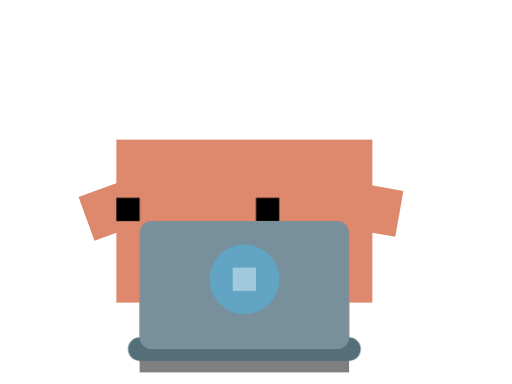
t = 0.00 s
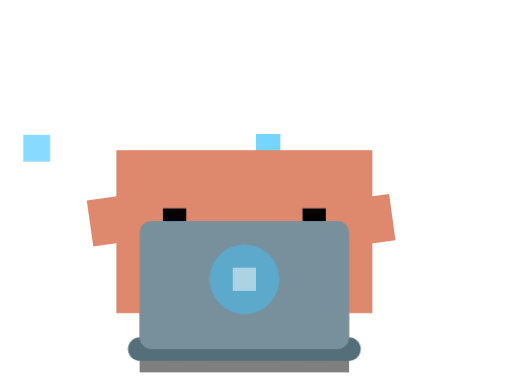
t = 0.38 s
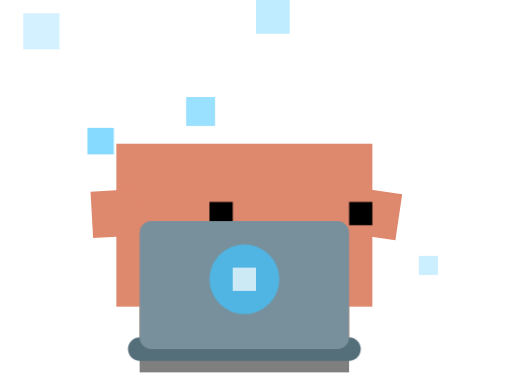
t = 0.77 s
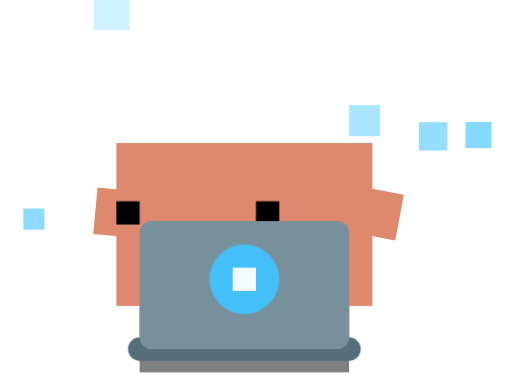
t = 1.15 s
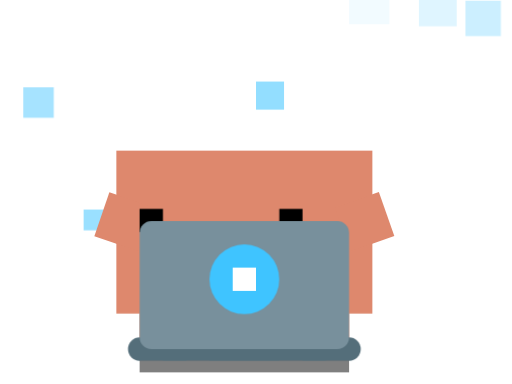
t = 1.53 s
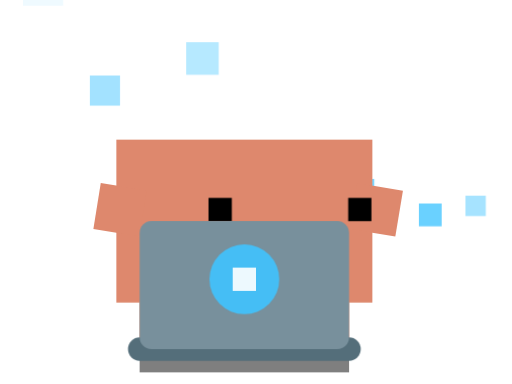
t = 1.92 s

The animated SVG that drew these frames (rendered in a browser with its animation timeline set to each time). Animation: 5 CSS @keyframes rules; one cycle of 2.30 s, repeats indefinitely.

<svg xmlns="http://www.w3.org/2000/svg" viewBox="-3 0 22 16.5" width="500" height="375">
  <defs>
    <style>
      /* High-speed body jitter */
      .body-jitter {
        transform-origin: 7.5px 15px;
        animation: jitter 0.08s infinite alternate ease-in-out;
      }

      /* Furious typing arms (rotating out and tapping) */
      .arm-l-type {
        transform-origin: 2px 10px; /* Shoulder joint */
        animation: type-l 0.15s infinite ease-in-out;
      }
      .arm-r-type {
        transform-origin: 13px 10px; /* Shoulder joint */
        animation: type-r 0.12s infinite ease-in-out;
      }

      /* Eye tracking (reading lines of code quickly) */
      .eyes-read {
        animation: read-code 1.2s infinite;
      }

      /* Floating data packets */
      .data-bit {
        opacity: 0;
        animation: float-data 1s infinite linear;
      }
      .d1 { animation-delay: 0.0s; transform-origin: -2px 10px; }
      .d2 { animation-delay: 0.3s; transform-origin: 5px 12px; }
      .d3 { animation-delay: 0.6s; transform-origin: 12px 11px; }
      .d4 { animation-delay: 0.8s; transform-origin: 17px 9px; }
      .d5 { animation-delay: 0.1s; transform-origin: 8px 10px; }
      .d6 { animation-delay: 0.4s; transform-origin: 0px 11px; }
      .d7 { animation-delay: 0.7s; transform-origin: 15px 12px; }

      /* Laptop Logo Glow */
      .logo-glow {
        animation: logo-pulse 1.5s infinite alternate ease-in-out;
      }

      /* Keyframes */
      @keyframes jitter {
        0% { transform: translateY(0); }
        100% { transform: translateY(0.5px); }
      }

      /* Arms point forward and tap rapidly */
      @keyframes type-l {
        0% { transform: rotate(70deg); }
        25% { transform: rotate(110deg); }
        50% { transform: rotate(80deg); }
        75% { transform: rotate(100deg); }
        100% { transform: rotate(70deg); }
      }

      @keyframes type-r {
        0% { transform: rotate(-80deg); }
        25% { transform: rotate(-100deg); }
        50% { transform: rotate(-70deg); }
        75% { transform: rotate(-110deg); }
        100% { transform: rotate(-80deg); }
      }

      /* Discrete steps to look like reading text */
      @keyframes read-code {
        0%, 14% { transform: translate(-2px, 0); }
        15%, 29% { transform: translate(-1px, 0); }
        30%, 44% { transform: translate(0px, 0); }
        45%, 59% { transform: translate(1px, 0); }
        60%, 84% { transform: translate(2px, 0); }
        85%, 100% { transform: translate(-2px, 0); } /* Carriage return snap back */
      }

      /* Packets float up and fade */
      @keyframes float-data {
        0% { transform: translateY(0) scale(0.5); opacity: 0; }
        20% { opacity: 0.8; }
        100% { transform: translateY(-15px) scale(1.2); opacity: 0; }
      }

      @keyframes logo-pulse {
        0% { opacity: 0.4; }
        100% { opacity: 1; }
      }
    </style>
    
    <!-- A small square to represent data/code -->
    <g id="pixel-packet">
      <rect x="0" y="0" width="1.5" height="1.5" />
    </g>
  </defs>

  <!-- Ground Shadow -->
  <rect id="ground-shadow" x="3" y="15" width="9" height="1" fill="#000000" opacity="0.5"/>

  <!-- Data Particles floating up from behind the laptop -->
  <g class="data-particles" fill="#40C4FF">
    <use href="#pixel-packet" class="data-bit d1" x="-2" y="12" />
    <use href="#pixel-packet" class="data-bit d2" x="5" y="11" />
    <use href="#pixel-packet" class="data-bit d3" x="12" y="13" />
    <use href="#pixel-packet" class="data-bit d4" x="17" y="11" />
    <use href="#pixel-packet" class="data-bit d5" x="8" y="10" />
    <use href="#pixel-packet" class="data-bit d6" x="1" y="11" />
    <use href="#pixel-packet" class="data-bit d7" x="15" y="12" />
  </g>

  <!-- Animated Character Body -->
  <g class="body-jitter">
    
    <!-- Body Base Color Group -->
    <g id="body-color-group" fill="#DE886D">
      <!-- Static Legs -->
      <rect id="outer-left-leg" x="3" y="13" width="1" height="2"/>
      <rect id="inner-left-leg" x="5" y="13" width="1" height="2"/>
      <rect id="inner-right-leg" x="9" y="13" width="1" height="2"/>
      <rect id="outer-right-leg" x="11" y="13" width="1" height="2"/>

      <!-- Main Torso -->
      <rect id="torso" x="2" y="6" width="11" height="7"/>
      
      <!-- Typing Arms -->
      <g class="arm-l-type">
        <rect id="left-arm" x="0" y="9" width="2" height="2"/>
      </g>
      <g class="arm-r-type">
        <rect id="right-arm" x="13" y="9" width="2" height="2"/>
      </g>
    </g>
    
    <!-- Eyes Color Group (Squinting) -->
    <g fill="#000000">
      <g class="eyes-read">
        <rect id="left-eye-squint" x="4" y="8.5" width="1" height="1"/>
        <rect id="right-eye-squint" x="10" y="8.5" width="1" height="1"/>
      </g>
    </g>
    
  </g>

  <!-- Pixel Laptop (facing Clawd, so we see the back of the screen) -->
  <g id="laptop" transform="translate(3, 9.5)">
    <!-- Laptop Base -->
    <rect x="-0.5" y="5" width="10" height="1" fill="#546E7A" rx="0.5"/>
    <!-- Screen Back -->
    <rect x="0" y="0" width="9" height="5.5" fill="#78909C" rx="0.5"/>
    <!-- Glowing Logo (Pixel) -->
    <circle cx="4.5" cy="2.5" r="1.5" fill="#40C4FF" opacity="0.2" class="logo-glow"/>
    <rect x="4" y="2" width="1" height="1" fill="#FFFFFF" class="logo-glow"/>
  </g>

</svg>
